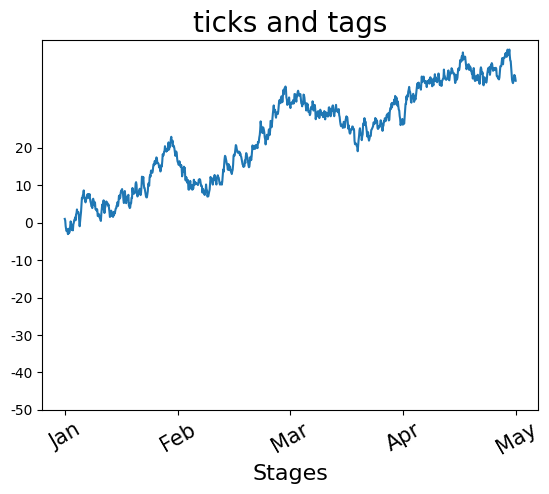

Here is the Python script that generated this plot:
# -*- coding: utf-8 -*-

import matplotlib.pyplot as plt
import numpy as np

# 解决坐标轴负刻度乱码问题
plt.rcParams['axes.unicode_minus'] = False
# 解决中文乱码问题
plt.rcParams['font.sans-serif'] = ['Simhei']

np.random.seed(1026)


def test_2_object():
    x = np.linspace(0, 5, 10)
    y = x ** 2
    fig = plt.figure(figsize=(8, 5), dpi=100)

    axes = fig.add_axes([0.1, 0.1, 0.8, 0.8])  # 添加坐标轴 left bottom width height range(0-1)
    axes.plot(x, y, 'r')

    axes.set_xlabel('x')
    axes.set_ylabel('y')

    plt.title('pylab 显示')

    ax = fig.add_subplot(221)
    # ax = fig.add_subplot(2, 2, 1)

    ax.set_title('面向对象方式绘图')
    ax.plot(x, y)

    plt.show()
    plt.close(0)


def show_sin():
    x = np.linspace(0, 2 * np.pi, 50)
    plt.plot(x, np.sin(x), x, np.sin(2 * x), x, np.cos(x))
    plt.title("正弦曲线")

    plt.show()


def custom_line_style():
    x = np.linspace(0, 2 * np.pi, 50)
    # plt.plot(x, np.sin(x), color='y', linestyle='--')
    plt.plot(x, np.sin(x), 'k^:')
    plt.show()


def multiple_images():
    # x = np.linspace(0, 2 * np.pi, 50)
    # y = np.sin(x)

    fig, axes = plt.subplots(2, 2, sharex=True, sharey=True)  # 和subplot有区别
    # 可以用下表取然后画图
    # axes[0].plot(x, y, 'r-')
    # axes[0].set_xlabel('x')
    # axes[0].set_ylabel('y')
    # axes[0].set_title('title')
    for i in range(2):
        for j in range(2):
            axes[i, j].plot(np.random.randn(100), 'r-')

    plt.subplots_adjust(wspace=0, hspace=0)  # 设置图例之间的间距
    plt.show()


def test_subplot():
    x = np.linspace(0, 2 * np.pi, 50)
    y = np.cos(x ** 2)

    plt.subplot(2, 1, 1)
    plt.plot(x, np.sin(x), 'r-', label='sin(x)')
    plt.title('compare')
    # 添加纵坐标标签
    plt.ylabel('sin(x)')
    plt.grid()  # 添加网格

    plt.legend(loc='lower left')  # 参数有 best upper lower left right

    # 指向第二个绘图子区
    plt.subplot(2, 1, 2)
    plt.plot(x, y, 'g.:', label='$cos(x^2)$')
    plt.xlabel('x')
    plt.ylabel('cos(x)')

    # 设置y轴范围
    plt.ylim(-2, 1)
    plt.grid()  # 添加网格
    plt.legend(loc='best')  # 图例显示位置  最佳

    plt.savefig('sin cos.png', dpi=800)  # 保存图片
    plt.show()


def ticks_tag():
    """
    刻度及刻度标签
    :return:
    """
    plt.plot(np.random.randn(1000).cumsum())
    plt.yticks([-50, -40, -30, -20, -10, 0, 10, 20])
    plt.xticks([0, 250, 500, 750, 1000],
               ['Jan', 'Feb', 'Mar', 'Apr', 'May'],  # 刻度映射
               rotation=30,  # 刻度旋转 30 度
               fontsize=15   # 字体大小
               )
    plt.title('ticks and tags', fontsize=20)
    plt.xlabel('Stages', fontsize=16)
    plt.show()


if __name__ == '__main__':
    # show_sin()
    # test_2_object()
    # custom_line_style()
    # multiple_images()
    # test_subplot()
    ticks_tag()
